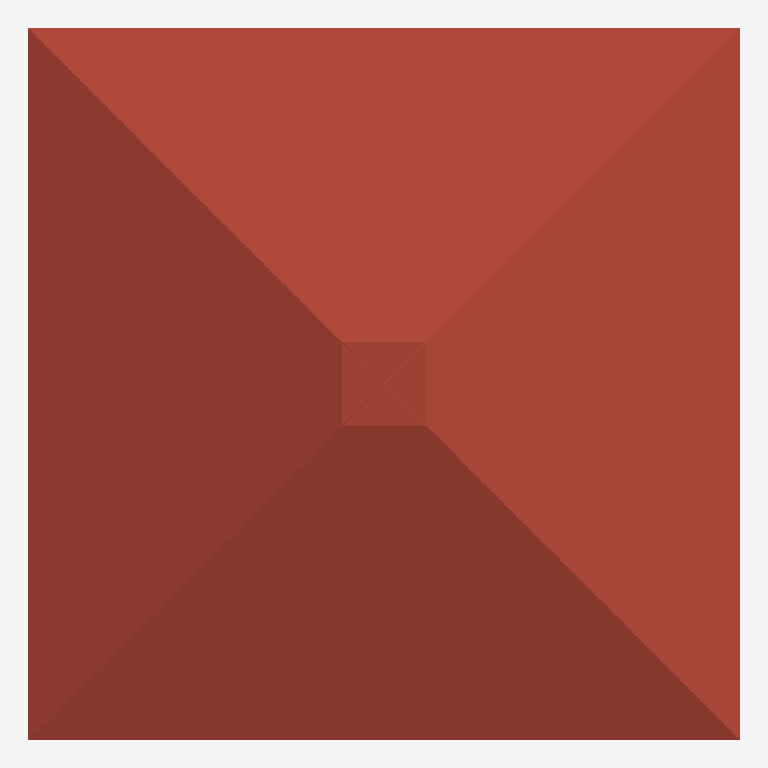
Plan cut of the same IFC building model at storey '1. Story' (level 3.00 m, cut at 4.40 m), seen from above with north up, elements coloured by IFC class: 1 roof (red-brown). Cut surfaces are drawn darker.
Extent 5.6 m × 5.6 m × 4.6 m (x, y, z). Storeys (3): Ground Floor at 0.00 m; 1. Story at 3.00 m; 2. Story at 6.00 m. Elements (9): 3 IfcWall, 2 IfcSlab, 1 IfcCurtainWall, 1 IfcDoor, 1 IfcRoof, 1 IfcWindow.

HEADER;
FILE_DESCRIPTION(('ViewDefinition [Design_Transfer_View]','ExchangeRequirement [Architecture]','Option [Elements to export: Entire project]','Option [Partial Structure Display: Entire Model]','Option [IFC Domain: All]','Option [Structural Function: All Elements]','Option [Convert Grid elements: On]','Option [Convert IFC Annotations and Archicad 2D elements: Off]','[22 more]'),'2;1');
FILE_NAME('Curtainwall Archicad version.ifc','2024-07-08T17:16:35',(''),(''),'DDS_IFC v3.0','IFC file generated by Graphisoft Archicad 27.0.0 INT FULL Windows version (IFC add-on version: 3001 INT FULL).','');
FILE_SCHEMA(('IFC4'));
ENDSEC;
DATA;
#1=IFCPROJECT('344O7vICcwH8qAEnwJDjSU',#2,'Project',$,$,$,$,(#3),#4);
#26=IFCSITE('20FpTZCqJy2vhVJYtjuIce',#2,'Site',$,$,#225,$,$,.ELEMENT.,$,$,$,$,$);
#547=IFCBUILDING('00tMo7QcxqWdIGvc4sMN2A',#2,'Building',$,$,#546,$,$,.ELEMENT.,$,$,$);
#2058=IFCBUILDINGSTOREY('1oZ0wPs_PE8ANCPg3bIs4j',#2,'Ground Floor',$,$,#1303,$,$,.ELEMENT.,0.0);
#2062=IFCBUILDINGSTOREY('2F0V3QPDDFMRTpJqxqPeZR',#2,'1. Story',$,$,#1304,$,$,.ELEMENT.,3000.0);
#2065=IFCBUILDINGSTOREY('3y21AUC9X4yAqzLGUny16E',#2,'2. Story',$,$,#1305,$,$,.ELEMENT.,6000.0);
#1286=IFCROOF('3TE5LXMDv5Q8pc6QIcoEL4',#2,'RT - 001',$,$,#2046,#514,'DD385561-58DE-4568-8CE6-19A4A6C8E544',.NOTDEFINED.);
ENDSEC;